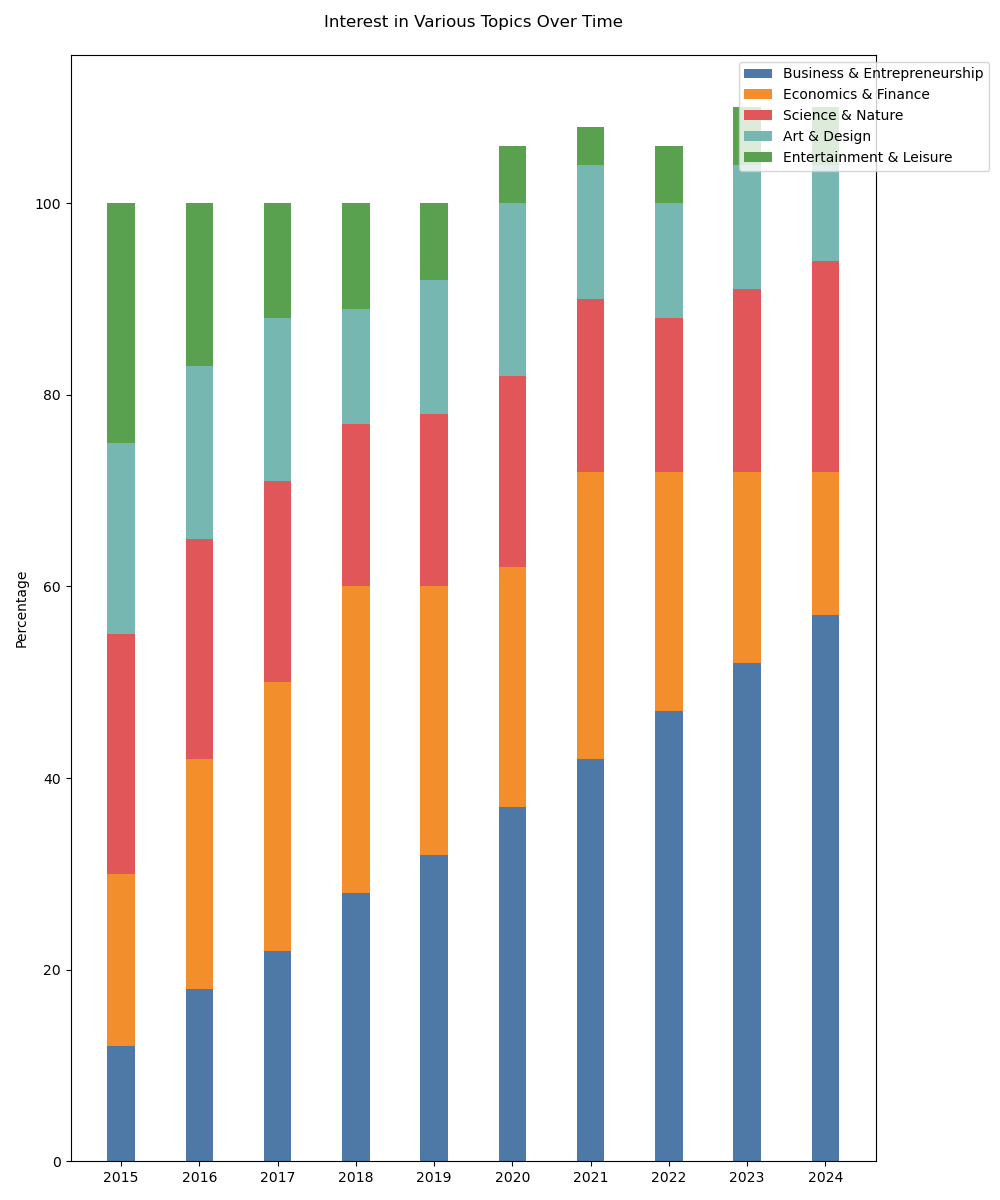

The table this chart was drawn from, first rows:
categories, 2015, 2016, 2017, 2018, 2019, 2020, 2021, 2022, 2023, 2024
Business & Entrepreneurship, 12, 18, 22, 28, 32, 37, 42, 47, 52, 57
Economics & Finance, 18, 24, 28, 32, 28, 25, 30, 25, 20, 15
Science & Nature, 25, 23, 21, 17, 18, 20, 18, 16, 19, 22
Art & Design, 20, 18, 17, 12, 14, 18, 14, 12, 13, 10
Entertainment & Leisure, 25, 17, 12, 11, 8, 6, 4, 6, 6, 6
